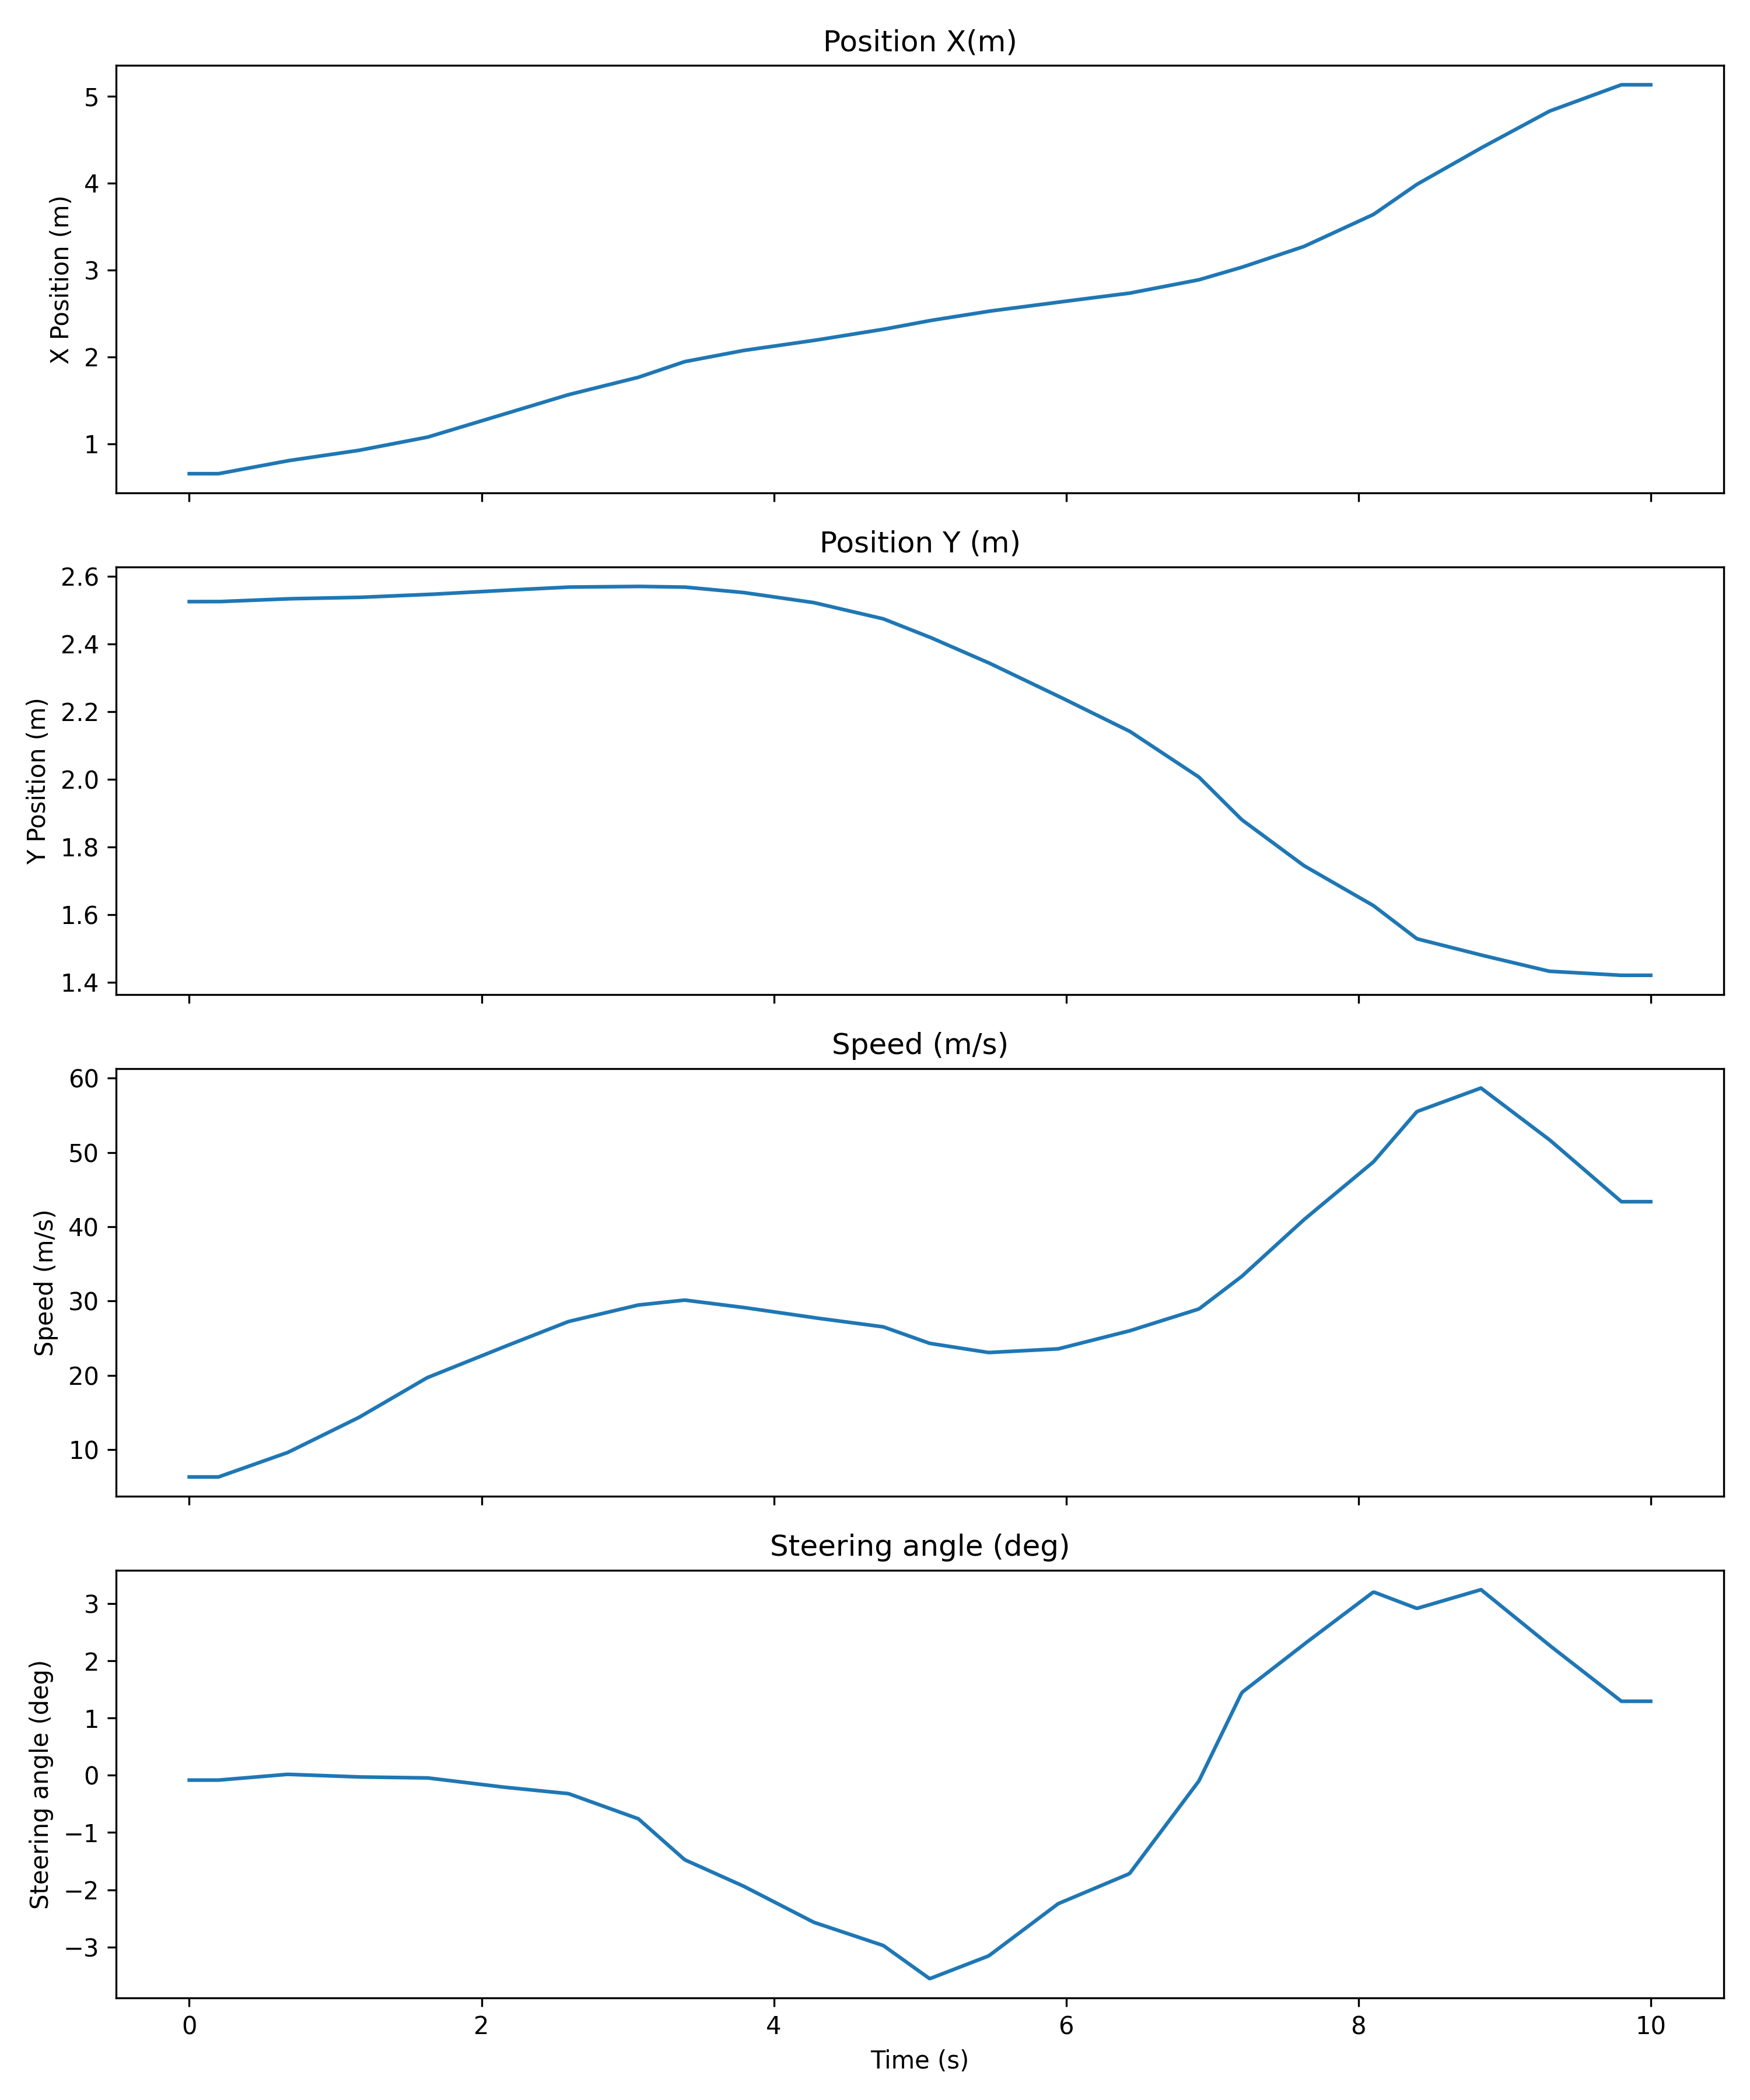

The data file committed next to this chart (first rows):
Time (seconds); Time (microseconds); Position X (m); Position Y (m); Speed (m/s); Steering angle (deg); Lane change
0; 0; 0.655; 2.525; 6.346; -0.08419; 0
0; 10010; 0.655; 2.525; 6.346; -0.08419; 0
0; 20020; 0.655; 2.525; 6.346; -0.08419; 0
0; 30030; 0.655; 2.525; 6.346; -0.08419; 0
0; 40040; 0.655; 2.525; 6.346; -0.08419; 0
0; 50050; 0.655; 2.525; 6.346; -0.08419; 0
0; 60060; 0.655; 2.525; 6.346; -0.08419; 0
0; 70070; 0.655; 2.525; 6.346; -0.08419; 0
0; 80080; 0.655; 2.525; 6.346; -0.08419; 0
0; 90090; 0.655; 2.525; 6.346; -0.08419; 0
0; 100100; 0.655; 2.525; 6.346; -0.08419; 0
0; 110110; 0.655; 2.525; 6.346; -0.08419; 0
0; 120120; 0.655; 2.525; 6.346; -0.08419; 0
0; 130130; 0.655; 2.525; 6.346; -0.08419; 0
0; 140140; 0.655; 2.525; 6.346; -0.08419; 0
0; 150150; 0.655; 2.525; 6.346; -0.08419; 0
0; 160160; 0.655; 2.525; 6.346; -0.08419; 0
0; 170170; 0.655; 2.525; 6.346; -0.08419; 0
0; 180180; 0.655; 2.525; 6.346; -0.08419; 0
0; 190190; 0.655; 2.525; 6.346; -0.08419; 0
0; 200200; 0.655; 2.525; 6.346; -0.08419; 0
0; 210210; 0.6581; 2.525; 6.415; -0.08206; 0
0; 220220; 0.6613; 2.525; 6.485; -0.07992; 0
0; 230230; 0.6644; 2.526; 6.555; -0.07779; 0
0; 240240; 0.6676; 2.526; 6.624; -0.07566; 0
0; 250250; 0.6707; 2.526; 6.694; -0.07353; 0
0; 260260; 0.6738; 2.526; 6.763; -0.0714; 0
0; 270270; 0.677; 2.526; 6.833; -0.06927; 0
0; 280280; 0.6801; 2.526; 6.902; -0.06713; 0
0; 290290; 0.6833; 2.527; 6.972; -0.065; 0
0; 300300; 0.6864; 2.527; 7.041; -0.06287; 0
0; 310310; 0.6895; 2.527; 7.111; -0.06074; 0
0; 320320; 0.6927; 2.527; 7.181; -0.05861; 0
0; 330330; 0.6958; 2.527; 7.25; -0.05648; 0
0; 340340; 0.6989; 2.527; 7.32; -0.05435; 0
0; 350350; 0.7021; 2.528; 7.389; -0.05221; 0
0; 360360; 0.7052; 2.528; 7.459; -0.05008; 0
0; 370370; 0.7084; 2.528; 7.528; -0.04795; 0
0; 380380; 0.7115; 2.528; 7.598; -0.04582; 0
0; 390390; 0.7146; 2.528; 7.668; -0.04369; 0
0; 400400; 0.7178; 2.529; 7.737; -0.04156; 1
0; 410410; 0.7209; 2.529; 7.807; -0.03942; 1
0; 420420; 0.7241; 2.529; 7.876; -0.03729; 1
0; 430430; 0.7272; 2.529; 7.946; -0.03516; 1
0; 440440; 0.7303; 2.529; 8.015; -0.03303; 1
0; 450450; 0.7335; 2.529; 8.085; -0.0309; 1
0; 460460; 0.7366; 2.53; 8.154; -0.02877; 1
0; 470470; 0.7398; 2.53; 8.224; -0.02663; 1
0; 480480; 0.7429; 2.53; 8.294; -0.0245; 1
0; 490490; 0.746; 2.53; 8.363; -0.02237; 1
0; 500500; 0.7492; 2.53; 8.433; -0.02024; 1
0; 510510; 0.7523; 2.53; 8.502; -0.01811; 1
0; 520520; 0.7555; 2.531; 8.572; -0.01598; 1
0; 530530; 0.7586; 2.531; 8.641; -0.01384; 1
0; 540540; 0.7617; 2.531; 8.711; -0.01171; 1
0; 550550; 0.7649; 2.531; 8.781; -0.009581; 1
0; 560560; 0.768; 2.531; 8.85; -0.00745; 1
0; 570570; 0.7711; 2.532; 8.92; -0.005318; 1
0; 580580; 0.7743; 2.532; 8.989; -0.003187; 1
0; 590590; 0.7774; 2.532; 9.059; -0.001055; 1
... 940 more rows
